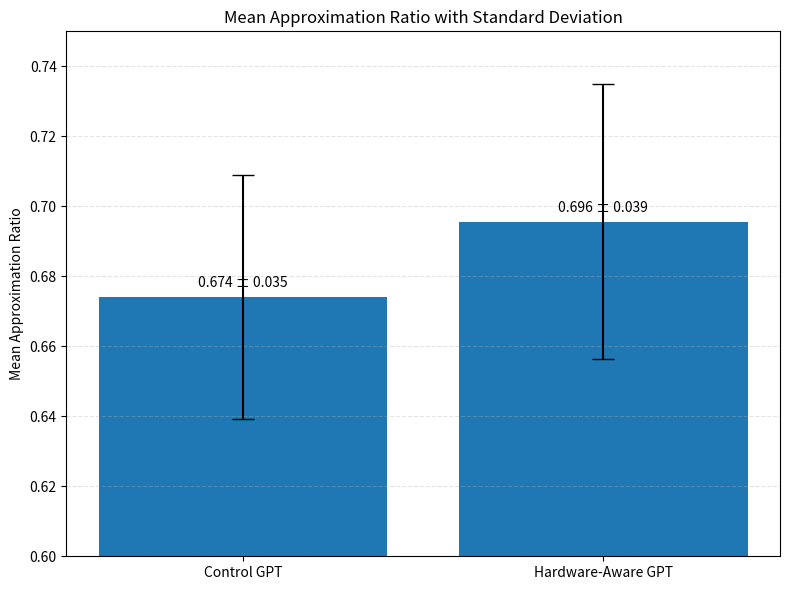

The matplotlib source for this figure:
import matplotlib.pyplot as plt
import numpy as np

# Data
labels = ["Control GPT", "Hardware-Aware GPT"]
means = [0.6741952090839152, 0.6956347008482188]
stds = [0.03482898514930579, 0.039232521255201755]

x = np.arange(len(labels))

# Plot
fig, ax = plt.subplots(figsize=(8, 6))
bars = ax.bar(x, means, yerr=stds, capsize=8)

ax.set_xticks(x)
ax.set_xticklabels(labels)
ax.set_ylabel("Mean Approximation Ratio")
ax.set_title("Mean Approximation Ratio with Standard Deviation")

# Optional: set a sensible y-range to make the difference visible
ax.set_ylim(0.6, 0.75)

# Add value labels on top of bars
for i, bar in enumerate(bars):
    height = bar.get_height()
    ax.text(
        bar.get_x() + bar.get_width() / 2,
        height + 0.002,
        f"{means[i]:.3f} ± {stds[i]:.3f}",
        ha="center",
        va="bottom"
    )

ax.grid(axis="y", linestyle="--", alpha=0.35)

plt.tight_layout()
plt.show()
